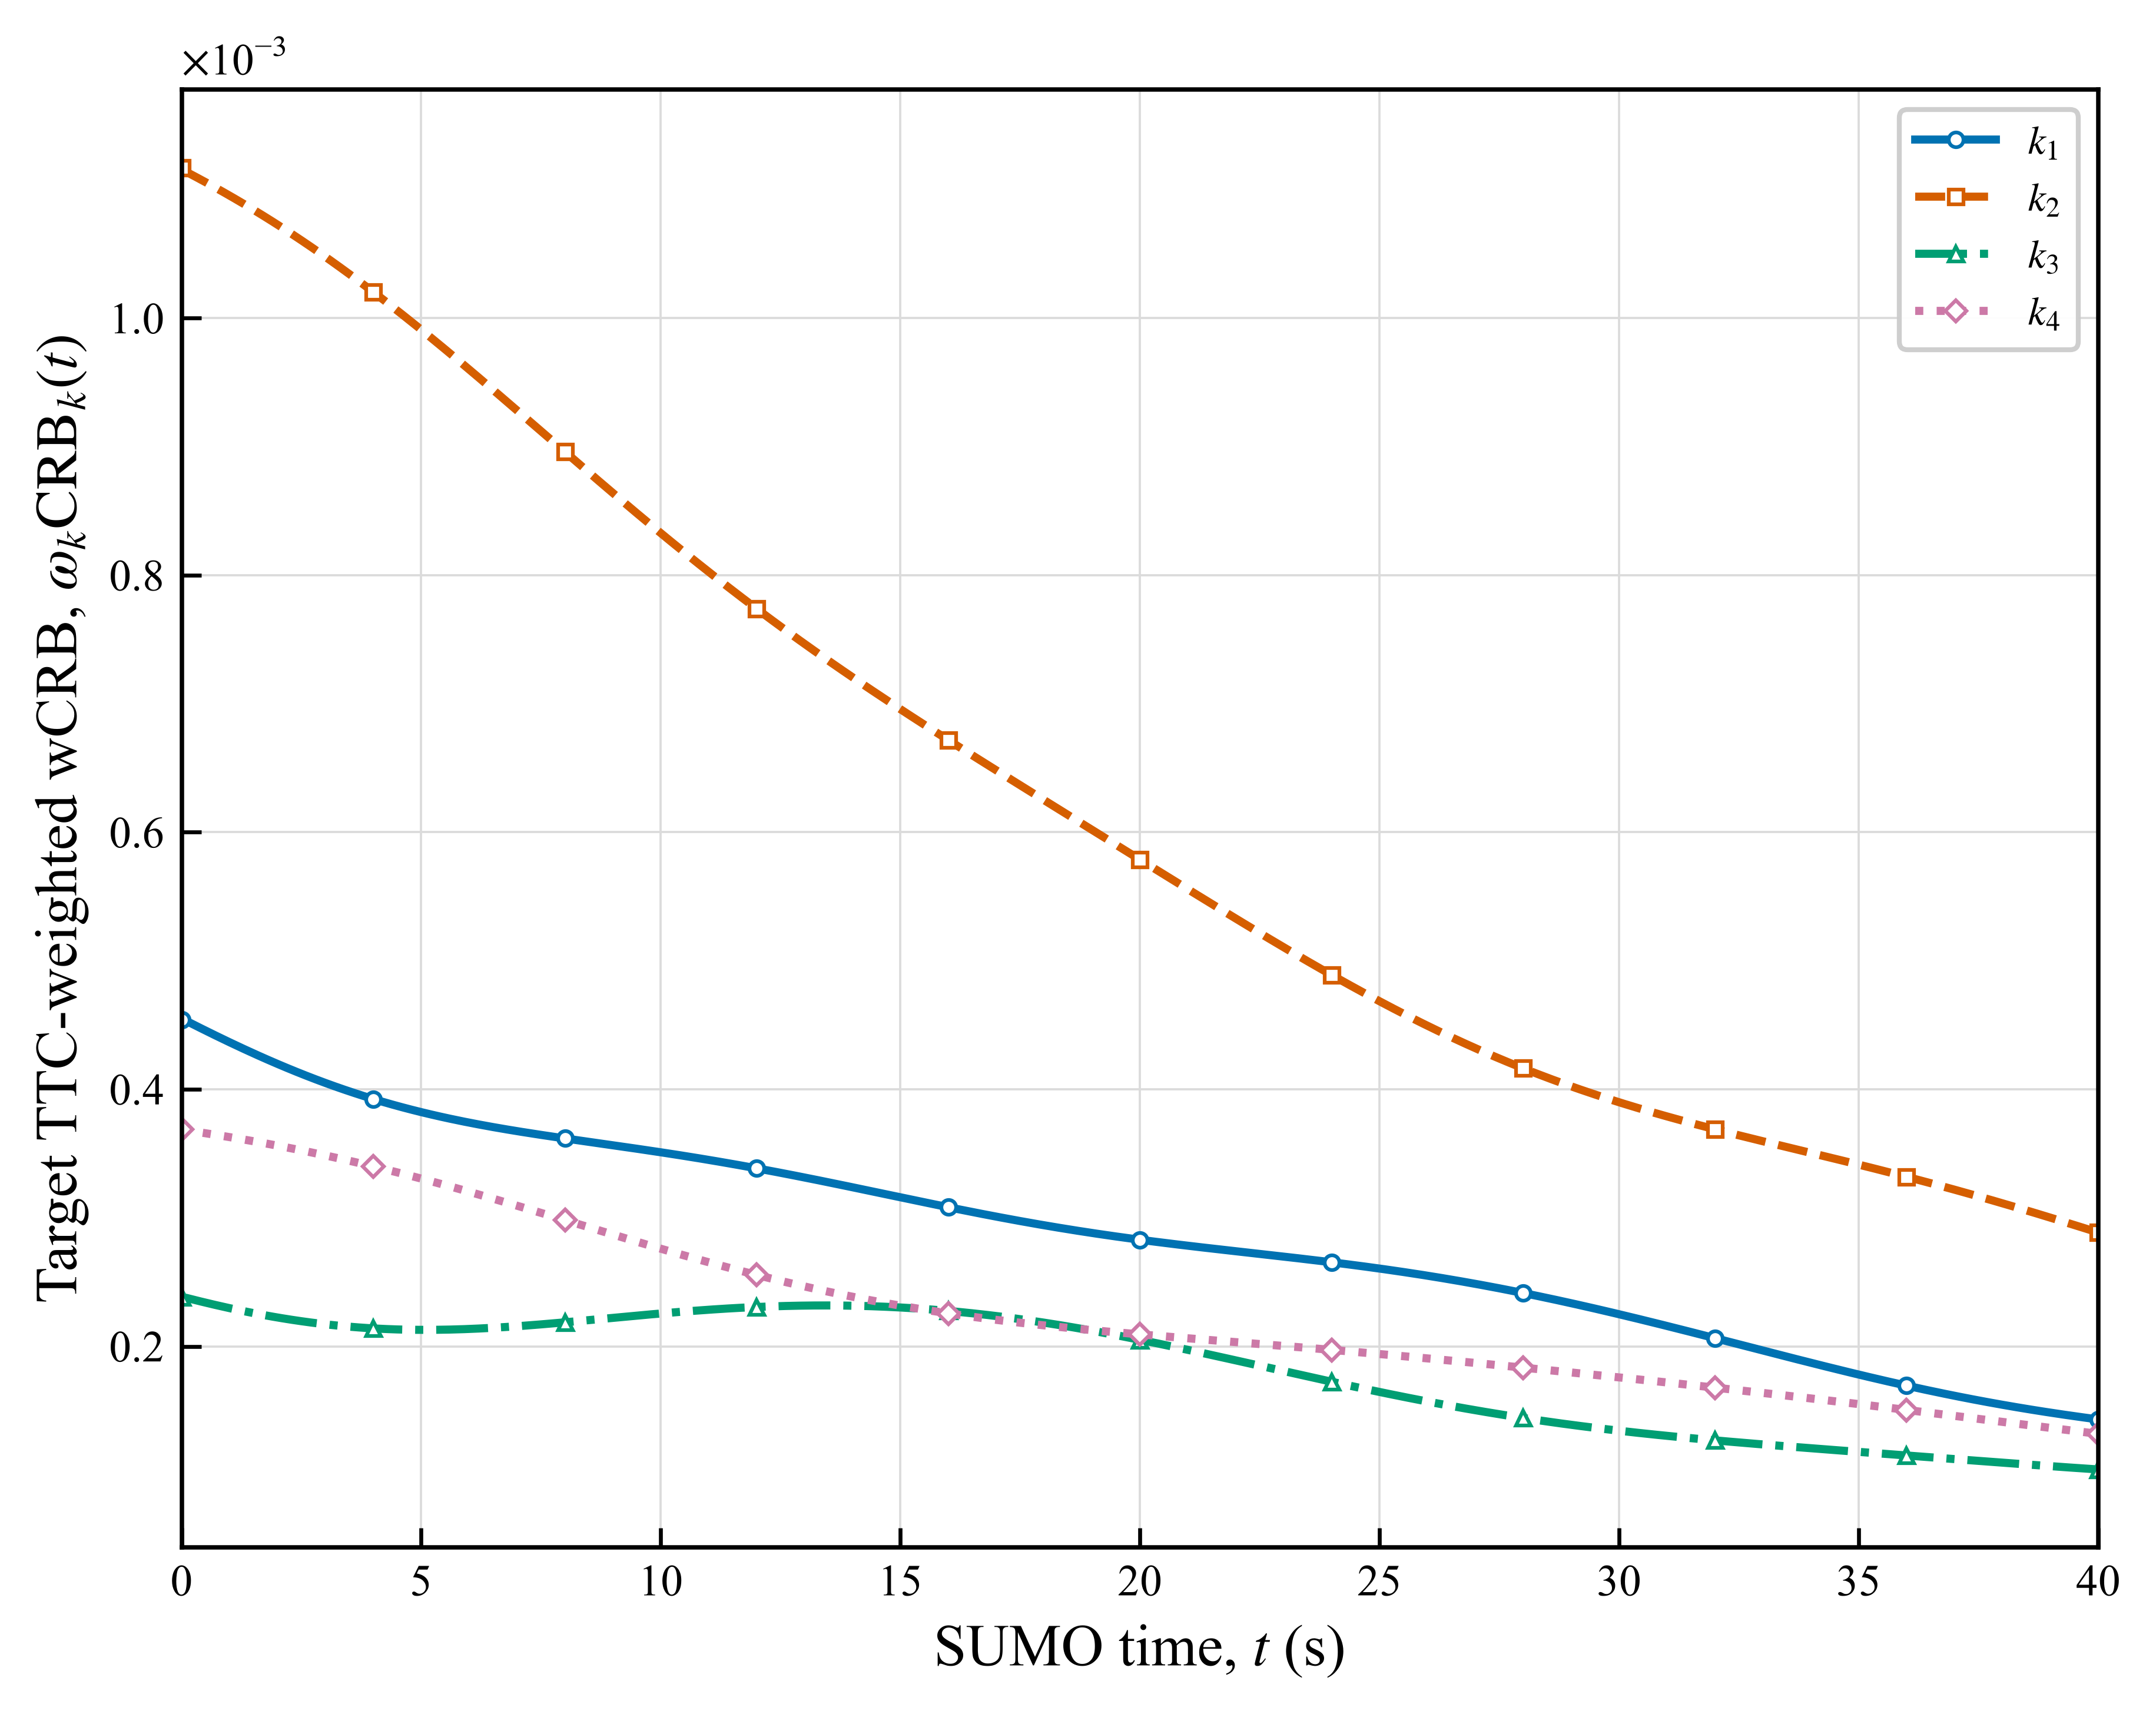

Source data for this figure (header and first rows):
cycle_index, time_s, slot, target_name, vehicle_id, distance_m, closing_speed_mps, TTC_s, omega, dwell_ms, scalar_CRB, target_wcrb, method
0, 0.0, same_front, k1, target1_front_same, 79.14, 0.4303, 183.9, 1.03, 9.194, 0.000441, 0.0004543, TTC-aware P1
0, 0.0, same_rear, k2, target2_rear_same, 108, 0.9773, 110.6, 1.713, 20.33, 0.0006521, 0.001117, TTC-aware P1
0, 0.0, adjacent_front, k3, target3_front_adj, 74.77, 0.1468, 509.4, 0.372, 5.66, 0.0006401, 0.0002381, TTC-aware P1
0, 0.0, adjacent_rear, k4, target4_rear_adj, 74.37, 0.3473, 214.2, 0.8847, 7.802, 0.000417, 0.0003689, TTC-aware P1
1, 0.1, same_front, k1, target1_front_same, 79.1, 0.4303, 183.8, 1.03, 9.195, 0.00044, 0.0004531, TTC-aware P1
1, 0.1, same_rear, k2, target2_rear_same, 107.9, 0.9773, 110.5, 1.714, 20.32, 0.00065, 0.001114, TTC-aware P1
1, 0.1, adjacent_front, k3, target3_front_adj, 74.76, 0.1468, 509.3, 0.3719, 5.663, 0.0006391, 0.0002377, TTC-aware P1
1, 0.1, adjacent_rear, k4, target4_rear_adj, 74.34, 0.3473, 214.1, 0.8845, 7.804, 0.0004161, 0.000368, TTC-aware P1
2, 0.2, same_front, k1, target1_front_same, 79.05, 0.4282, 184.6, 1.026, 9.182, 0.0004397, 0.0004513, TTC-aware P1
2, 0.2, same_rear, k2, target2_rear_same, 107.8, 0.9782, 110.2, 1.718, 20.34, 0.0006472, 0.001112, TTC-aware P1
2, 0.2, adjacent_front, k3, target3_front_adj, 74.75, 0.146, 512, 0.3701, 5.656, 0.0006395, 0.0002367, TTC-aware P1
2, 0.2, adjacent_rear, k4, target4_rear_adj, 74.3, 0.3473, 214, 0.8856, 7.81, 0.0004149, 0.0003675, TTC-aware P1
3, 0.3, same_front, k1, target1_front_same, 79.01, 0.4261, 185.4, 1.023, 9.169, 0.0004395, 0.0004494, TTC-aware P1
3, 0.3, same_rear, k2, target2_rear_same, 107.8, 0.9792, 110, 1.722, 20.35, 0.0006444, 0.00111, TTC-aware P1
3, 0.3, adjacent_front, k3, target3_front_adj, 74.73, 0.1452, 514.7, 0.3685, 5.651, 0.00064, 0.0002358, TTC-aware P1
3, 0.3, adjacent_rear, k4, target4_rear_adj, 74.27, 0.3473, 213.8, 0.8867, 7.815, 0.0004138, 0.0003669, TTC-aware P1
4, 0.4, same_front, k1, target1_front_same, 78.97, 0.4241, 186.2, 1.019, 9.157, 0.0004392, 0.0004475, TTC-aware P1
4, 0.4, same_rear, k2, target2_rear_same, 107.7, 0.98, 109.8, 1.727, 20.36, 0.0006417, 0.001108, TTC-aware P1
4, 0.4, adjacent_front, k3, target3_front_adj, 74.72, 0.1444, 517.4, 0.3668, 5.645, 0.0006403, 0.0002349, TTC-aware P1
4, 0.4, adjacent_rear, k4, target4_rear_adj, 74.23, 0.3473, 213.7, 0.8878, 7.821, 0.0004127, 0.0003663, TTC-aware P1
5, 0.5, same_front, k1, target1_front_same, 78.93, 0.4221, 187, 1.015, 9.144, 0.0004389, 0.0004457, TTC-aware P1
5, 0.5, same_rear, k2, target2_rear_same, 107.6, 0.9809, 109.7, 1.731, 20.37, 0.0006389, 0.001106, TTC-aware P1
5, 0.5, adjacent_front, k3, target3_front_adj, 74.7, 0.1437, 520, 0.3652, 5.639, 0.0006407, 0.000234, TTC-aware P1
5, 0.5, adjacent_rear, k4, target4_rear_adj, 74.2, 0.3473, 213.6, 0.8888, 7.826, 0.0004116, 0.0003658, TTC-aware P1
6, 0.6, same_front, k1, target1_front_same, 78.88, 0.4201, 187.8, 1.012, 9.132, 0.0004387, 0.0004438, TTC-aware P1
6, 0.6, same_rear, k2, target2_rear_same, 107.5, 0.9817, 109.5, 1.735, 20.39, 0.0006362, 0.001104, TTC-aware P1
6, 0.6, adjacent_front, k3, target3_front_adj, 74.69, 0.1429, 522.6, 0.3636, 5.634, 0.000641, 0.0002331, TTC-aware P1
6, 0.6, adjacent_rear, k4, target4_rear_adj, 74.17, 0.3473, 213.5, 0.8897, 7.831, 0.0004105, 0.0003652, TTC-aware P1
7, 0.7, same_front, k1, target1_front_same, 78.84, 0.4181, 188.6, 1.008, 9.12, 0.0004384, 0.000442, TTC-aware P1
7, 0.7, same_rear, k2, target2_rear_same, 107.4, 0.9825, 109.3, 1.739, 20.4, 0.0006335, 0.001102, TTC-aware P1
7, 0.7, adjacent_front, k3, target3_front_adj, 74.67, 0.1422, 525.1, 0.3621, 5.629, 0.0006413, 0.0002322, TTC-aware P1
7, 0.7, adjacent_rear, k4, target4_rear_adj, 74.13, 0.3473, 213.5, 0.8907, 7.836, 0.0004094, 0.0003646, TTC-aware P1
8, 0.8, same_front, k1, target1_front_same, 78.8, 0.4162, 189.3, 1.005, 9.108, 0.0004381, 0.0004402, TTC-aware P1
8, 0.8, same_rear, k2, target2_rear_same, 107.3, 0.9833, 109.1, 1.743, 20.41, 0.0006308, 0.0011, TTC-aware P1
8, 0.8, adjacent_front, k3, target3_front_adj, 74.66, 0.1415, 527.6, 0.3606, 5.624, 0.0006415, 0.0002314, TTC-aware P1
8, 0.8, adjacent_rear, k4, target4_rear_adj, 74.1, 0.3473, 213.4, 0.8916, 7.842, 0.0004083, 0.000364, TTC-aware P1
9, 0.9, same_front, k1, target1_front_same, 78.76, 0.4142, 190.1, 1.001, 9.096, 0.0004379, 0.0004384, TTC-aware P1
9, 0.9, same_rear, k2, target2_rear_same, 107.2, 0.984, 108.9, 1.747, 20.42, 0.0006282, 0.001098, TTC-aware P1
9, 0.9, adjacent_front, k3, target3_front_adj, 74.65, 0.1408, 530.1, 0.3592, 5.62, 0.0006417, 0.0002305, TTC-aware P1
9, 0.9, adjacent_rear, k4, target4_rear_adj, 74.06, 0.3472, 213.3, 0.8924, 7.846, 0.0004072, 0.0003634, TTC-aware P1
10, 1.0, same_front, k1, target1_front_same, 78.72, 0.4123, 190.9, 0.9977, 9.085, 0.0004376, 0.0004366, TTC-aware P1
10, 1.0, same_rear, k2, target2_rear_same, 107.1, 0.9847, 108.7, 1.751, 20.43, 0.0006255, 0.001095, TTC-aware P1
10, 1.0, adjacent_front, k3, target3_front_adj, 74.63, 0.1402, 532.5, 0.3578, 5.615, 0.0006419, 0.0002297, TTC-aware P1
10, 1.0, adjacent_rear, k4, target4_rear_adj, 74.03, 0.3471, 213.3, 0.8933, 7.851, 0.0004061, 0.0003628, TTC-aware P1
11, 1.1, same_front, k1, target1_front_same, 78.68, 0.4104, 191.7, 0.9944, 9.073, 0.0004373, 0.0004348, TTC-aware P1
11, 1.1, same_rear, k2, target2_rear_same, 107, 0.9853, 108.6, 1.755, 20.44, 0.0006229, 0.001093, TTC-aware P1
11, 1.1, adjacent_front, k3, target3_front_adj, 74.62, 0.1395, 534.8, 0.3565, 5.611, 0.000642, 0.0002289, TTC-aware P1
11, 1.1, adjacent_rear, k4, target4_rear_adj, 73.99, 0.347, 213.2, 0.8941, 7.856, 0.0004051, 0.0003622, TTC-aware P1
12, 1.2, same_front, k1, target1_front_same, 78.64, 0.4086, 192.5, 0.991, 9.062, 0.000437, 0.0004331, TTC-aware P1
12, 1.2, same_rear, k2, target2_rear_same, 106.9, 0.986, 108.4, 1.759, 20.45, 0.0006203, 0.001091, TTC-aware P1
12, 1.2, adjacent_front, k3, target3_front_adj, 74.6, 0.1389, 537.1, 0.3552, 5.608, 0.0006421, 0.0002281, TTC-aware P1
12, 1.2, adjacent_rear, k4, target4_rear_adj, 73.96, 0.347, 213.2, 0.8948, 7.861, 0.000404, 0.0003615, TTC-aware P1
13, 1.3, same_front, k1, target1_front_same, 78.6, 0.4068, 193.2, 0.9877, 9.051, 0.0004367, 0.0004314, TTC-aware P1
13, 1.3, same_rear, k2, target2_rear_same, 106.8, 0.9866, 108.2, 1.763, 20.46, 0.0006177, 0.001089, TTC-aware P1
13, 1.3, adjacent_front, k3, target3_front_adj, 74.59, 0.1383, 539.3, 0.354, 5.604, 0.0006422, 0.0002273, TTC-aware P1
13, 1.3, adjacent_rear, k4, target4_rear_adj, 73.92, 0.3468, 213.1, 0.8955, 7.865, 0.000403, 0.0003609, TTC-aware P1
14, 1.4, same_front, k1, target1_front_same, 78.56, 0.405, 194, 0.9845, 9.041, 0.0004364, 0.0004296, TTC-aware P1
14, 1.4, same_rear, k2, target2_rear_same, 106.7, 0.9871, 108.1, 1.767, 20.47, 0.0006151, 0.001087, TTC-aware P1
14, 1.4, adjacent_front, k3, target3_front_adj, 74.58, 0.1377, 541.5, 0.3528, 5.601, 0.0006422, 0.0002266, TTC-aware P1
14, 1.4, adjacent_rear, k4, target4_rear_adj, 73.89, 0.3467, 213.1, 0.8962, 7.869, 0.000402, 0.0003602, TTC-aware P1
... 1,544 more rows
